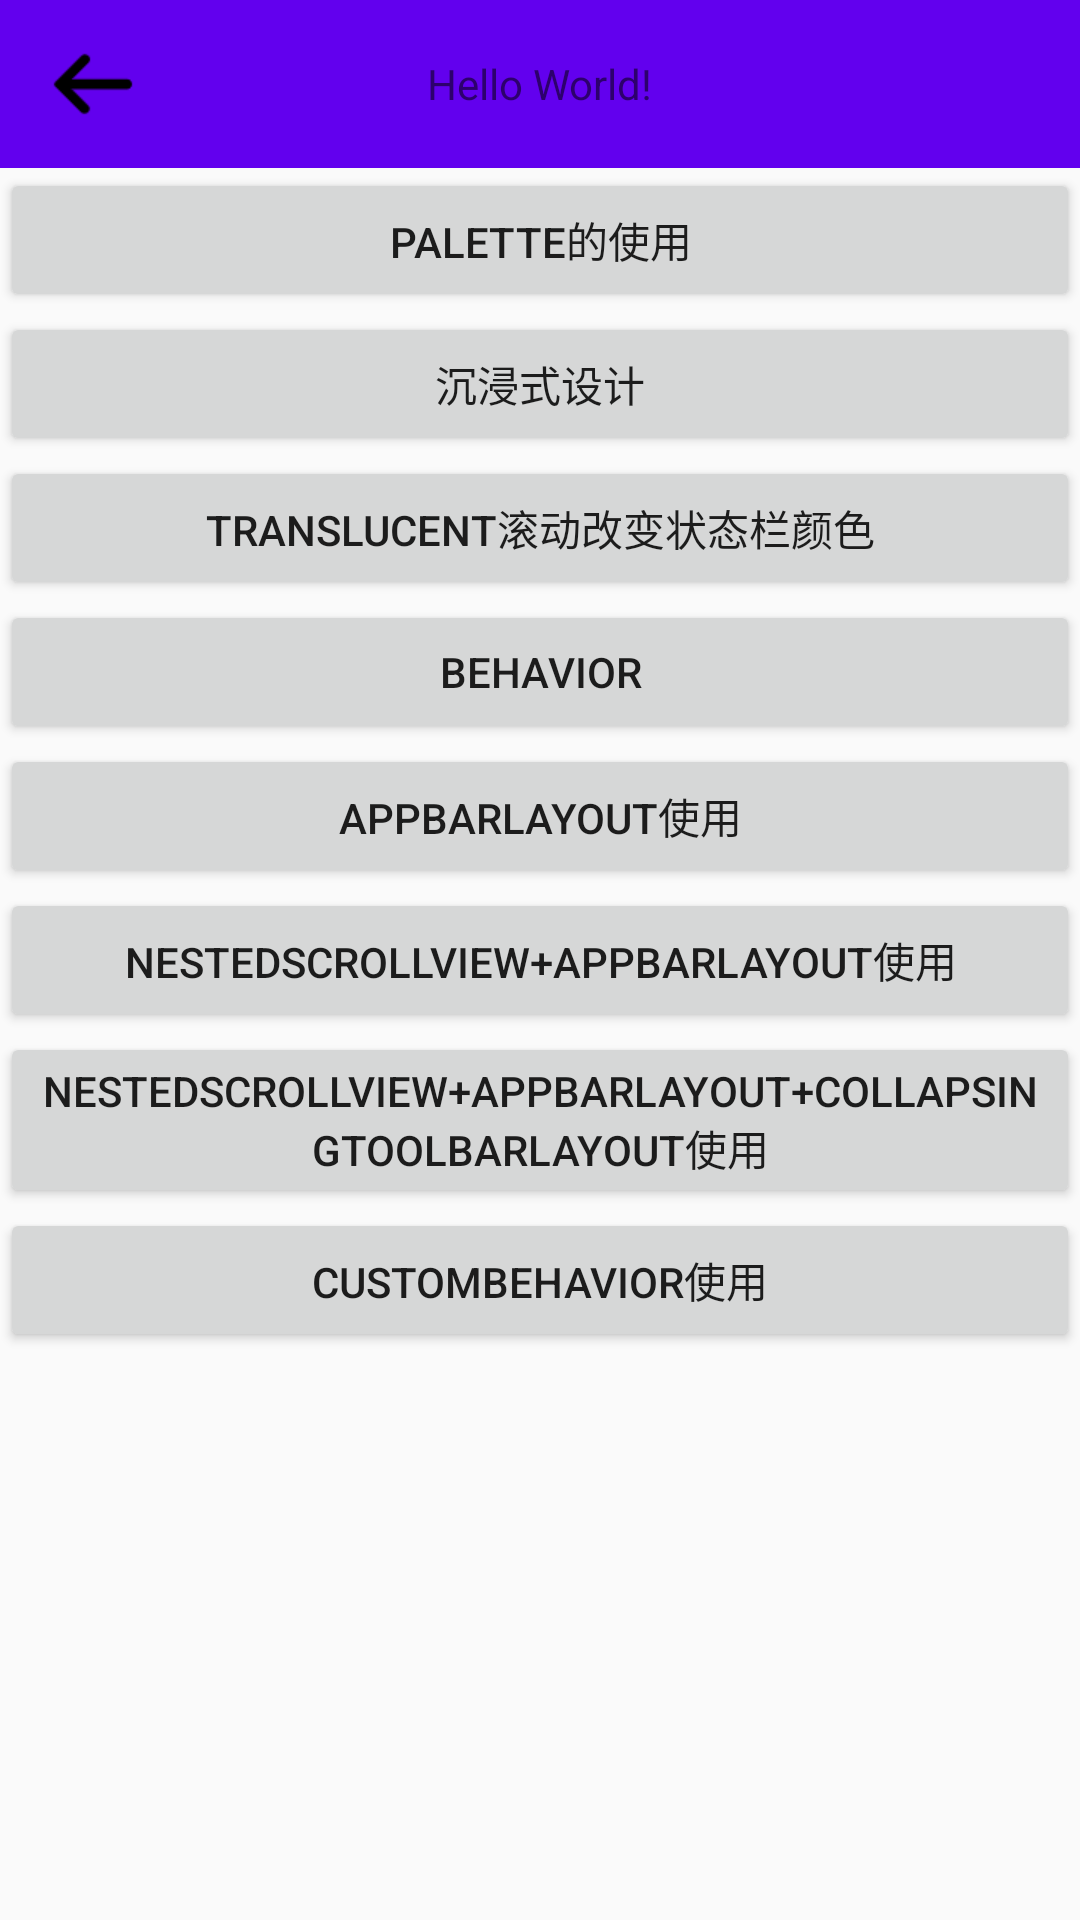

Layout XML and referenced resources for this Android screen:
<!-- AndroidManifest.xml: application theme AppThem -->
<!-- res/layout/activity_main.xml -->
<?xml version="1.0" encoding="utf-8"?>
<LinearLayout xmlns:android="http://schemas.android.com/apk/res/android"
    xmlns:app="http://schemas.android.com/apk/res-auto"
    xmlns:tools="http://schemas.android.com/tools"
    android:layout_width="match_parent"
    android:layout_height="match_parent"
    android:orientation="vertical"
    tools:context=".MainActivity">


    <androidx.appcompat.widget.Toolbar
        android:id="@+id/toolbar"
        android:layout_width="match_parent"
        android:layout_height="wrap_content"
        android:background="@color/colorPrimary">

        <ImageView
            android:layout_gravity="left"
            android:layout_width="wrap_content"
            android:layout_height="wrap_content"
            android:scaleType="centerCrop"
            android:src="@mipmap/back" />

        <TextView

            android:layout_width="wrap_content"
            android:layout_height="wrap_content"
            android:layout_gravity="center"
            android:text="Hello World!" />
    </androidx.appcompat.widget.Toolbar>

    <Button
        android:text="palette的使用"
        android:onClick="onPalette"
        android:layout_width="match_parent"
        android:layout_height="wrap_content"/>
    <Button
        android:text="沉浸式设计"
        android:onClick="onCheQinShi"
        android:layout_width="match_parent"
        android:layout_height="wrap_content"/>

    <Button
        android:text="translucent滚动改变状态栏颜色"
        android:onClick="onTranslucent"
        android:layout_width="match_parent"
        android:layout_height="wrap_content"/>


    <Button
        android:text="Behavior"
        android:onClick="onBehaviorFAB"
        android:layout_width="match_parent"
        android:layout_height="wrap_content"/>

      <Button
        android:text="AppBarLayout使用"
        android:onClick="onAppBarLayout"
        android:layout_width="match_parent"
        android:layout_height="wrap_content"/>

     <Button
        android:text="NestedScrollView+AppBarLayout使用"
        android:onClick="onNestedScrollView_AppBarLayout"
        android:layout_width="match_parent"
        android:layout_height="wrap_content"/>

   <Button
        android:text="NestedScrollView+AppBarLayout+CollapsingToolbarLayout使用"
        android:onClick="onNestedScrollView_AppBarLayout_CollapsingToolbarLayout"
        android:layout_width="match_parent"
        android:layout_height="wrap_content"/>

    <Button
        android:text="CustomBehavior使用"
        android:onClick="CustomBehavior"
        android:layout_width="match_parent"
        android:layout_height="wrap_content"/>



</LinearLayout>
<!-- resources referenced by this layout -->
<resources>
  <!-- mipmap back: png bitmap (mipmap-xhdpi, 578 bytes) -->
  <style name="AppThem" parent="AppBaseTheme">
          
          <item name="colorPrimary">@color/colorPrimary</item>
  
          <item name="colorPrimaryDark">@color/colorPrimary</item>
          <item name="colorAccent">@color/colorAccent</item>
      </style>
  <style name="AppBaseTheme" parent="Theme.AppCompat.Light.NoActionBar">
  
      </style>
  <!-- not gathered from this repository: default colours our renderer supplied (Android Studio template values) -->
  <color name="colorPrimary">#FF6200EE</color>
  <color name="colorAccent">#FF03DAC5</color>
</resources>
